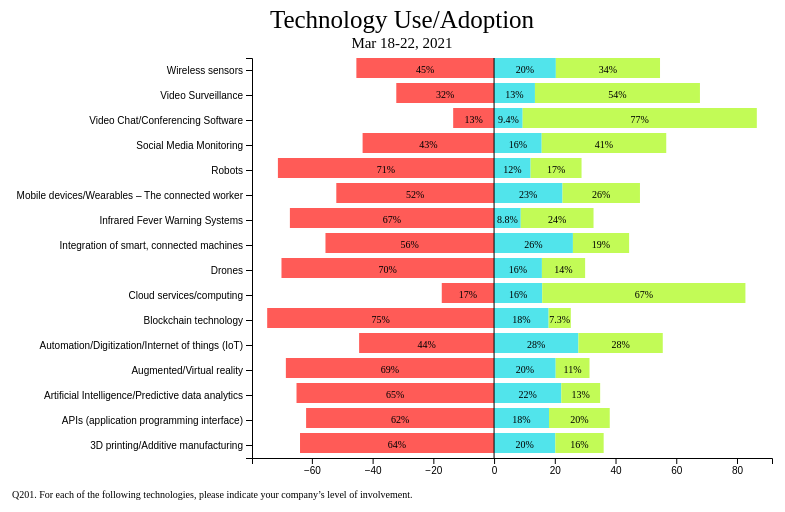
D3 v6 page, settled after 360 driven frames (6 s of simulated time); the page loaded 1 data file(s).


// ── divergingStackedBarChart.js
const svgHeight = 500
const svgWidth = 800 //fits on mobile because of "double" pixels - the whole visual
const margins = { top: 50, bottom: 50, left: 250, right: 30 } //margin along the plot
const plotHeight = svgHeight - margins.top - margins.bottom
const plotWidth = svgWidth - margins.left - margins.right

const svg = d3.select("svg")
    .attr("width", svgWidth)
    .attr("height", svgHeight)

svg.append("text")
    .text("Technology Use/Adoption")
    .attr("x", svgWidth / 2)
    .attr("y", 20)
    .attr("text-anchor", "middle")
    .attr("font-size", 25)

svg.append("text")
    .text("Mar 18-22, 2021")
    .attr("x", svgWidth / 2)
    .attr("y", 40)
    .attr("text-anchor", "middle")
    .attr("font-size", 15)

svg.append("text")
    .text("Q201. For each of the following technologies, please indicate your company’s level of involvement.")
    .attr("x", 10)
    .attr("y", svgHeight - 10)
    .attr("font-size", 10)

function countData(d, plotData, index, key) {
    const responseData = d[key]
    if (responseData === "1") {
        plotData[index][2] += 1
    } else if (responseData === "2") {
        plotData[index][1] += 1
    } else if (responseData === "3") {
        plotData[index][0] += 1
    }
}

d3.csv("../data/Wave_6.csv").then((data) => {
    let plotData = new Array(16).fill(0).map(() => { return [0, 0, 0] })
    data.forEach((d) => {
        countData(d, plotData, 0, "Q201r1")
        countData(d, plotData, 1, "Q201r2")
        countData(d, plotData, 2, "Q201r3")
        countData(d, plotData, 3, "Q201r4")
        countData(d, plotData, 4, "Q201r5")
        countData(d, plotData, 5, "Q201r6")
        countData(d, plotData, 6, "Q201r7")
        countData(d, plotData, 7, "Q201r8")
        countData(d, plotData, 8, "Q201r9")
        countData(d, plotData, 9, "Q201r10")
        countData(d, plotData, 10, "Q201r11")
        countData(d, plotData, 11, "Q201r12")
        countData(d, plotData, 12, "Q201r13")
        countData(d, plotData, 13, "Q201r14")
        countData(d, plotData, 14, "Q201r15")
        countData(d, plotData, 15, "Q201r16")

    })
    plotData = plotData.map((d) => {
        const total = d[0] + d[1] + d[2]
        return [d[0] / total * 100, d[1] / total * 100, d[2] / total * 100]
    })
    console.log(plotData)

    const yLabels = [
        "3D printing/Additive manufacturing",
        "APIs (application programming interface)",
        "Artificial Intelligence/Predictive data analytics",
        "Augmented/Virtual reality",
        "Automation/Digitization/Internet of things (IoT)",
        "Blockchain technology",
        "Cloud services/computing",
        "Drones",
        "Integration of smart, connected machines",
        "Infrared Fever Warning Systems",
        "Mobile devices/Wearables – The connected worker",
        "Robots",
        "Social Media Monitoring",
        "Video Chat/Conferencing Software",
        "Video Surveillance",
        "Wireless sensors"
    ]



    const xMin = Math.max(-100, -5 + Math.min(...plotData.map((d) => {
        return d[0] * -1
    })))
    const xMax = Math.min(100, 5 + Math.max(...plotData.map((d) => {
        return d[1] + d[2]
    })))

    const xScale = d3.scaleLinear()
        .domain([xMin, xMax])
        .range([0, svgWidth - margins.right - margins.left])
    const yScale = d3.scaleBand()
        .domain(yLabels)
        .range([svgHeight - margins.top - margins.bottom, 0])
    svg.append("g")
        .call(d3.axisBottom().scale(xScale))
        .attr("transform", `translate(${margins.left},${margins.top + plotHeight})`)

    svg.append("g")
        .call(d3.axisLeft().scale(yScale))
        .attr("transform", `translate(${margins.left},${margins.top})`)

    const plotGroup = svg.append("g")
        .attr("transform", `translate(${margins.left},${margins.top})`)


    const colorScale = ["#FF5B57", "#51E4EB", "#C2FB56"]

    const rectHeight = plotHeight / plotData.length - 5

    plotGroup.selectAll(".rect")
        .data(plotData)
        .join(
            (enter) => {
                enter.append("rect")
                    .attr("x", (d) => {
                        return xScale(d[0] * -1)
                    })
                    .attr("y", (d, i) => {
                        return yScale(yLabels[i])
                    })
                    .attr("height", rectHeight)
                    .attr("width", (d) => {
                        return xScale(0) - xScale(d[0] * -1)
                    })
                    .attr("fill", colorScale[0])
                enter.append("rect")
                    .attr("x", (d) => {
                        return xScale(0)
                    })
                    .attr("y", (d, i) => {
                        return yScale(yLabels[i])
                    })
                    .attr("height", rectHeight)
                    .attr("width", (d) => {
                        return xScale(d[1]) - xScale(0)
                    })
                    .attr("fill", colorScale[1])
                enter.append("rect")
                    .attr("x", (d) => {
                        return xScale(d[1])
                    })
                    .attr("y", (d, i) => {
                        return yScale(yLabels[i])
                    })
                    .attr("height", rectHeight)
                    .attr("width", (d) => {
                        return xScale(d[2] + d[1]) - xScale(d[1])
                    })
                    .attr("fill", colorScale[2])
                enter.append("text")
                    .text((d) => {
                        return Number.parseFloat(d[0]).toPrecision(2) + "%"
                    })
                    .attr("x", (d) => {
                        return (xScale(0) + xScale(d[0] * -1)) / 2
                    })
                    .attr("y", (d, i) => {
                        return yScale(yLabels[i]) + 15
                    })
                    .attr("text-anchor", "middle")
                    .attr("font-size", 10)
                enter.append("text")
                    .text((d) => {
                        return Number.parseFloat(d[1]).toPrecision(2) + "%"
                    })
                    .attr("x", (d) => {
                        return (xScale(0) + xScale(d[1])) / 2
                    })
                    .attr("y", (d, i) => {
                        return yScale(yLabels[i]) + 15
                    })
                    .attr("text-anchor", "middle")
                    .attr("font-size", 10)
                enter.append("text")
                    .text((d) => {
                        return Number.parseFloat(d[2]).toPrecision(2) + "%"
                    })
                    .attr("x", (d) => {
                        return (xScale(d[1]) + xScale(d[1] + d[2])) / 2
                    })
                    .attr("y", (d, i) => {
                        return yScale(yLabels[i]) + 15
                    })
                    .attr("text-anchor", "middle")
                    .attr("font-size", 10)
            }

        )
    plotGroup.append("line")
        .attr("x1", xScale(0))
        .attr("y1", 0)
        .attr("x2", xScale(0))
        .attr("y2", plotHeight)
        .attr("stroke", "black")
})

### data: ../data/Wave_6.csv
?record, uuid, date, markers, status, quarter, QCountry, QDomestic, QGDPR, QState, QBorn, QRegion, QAge, AgeR, QGeneration, Q100r1, Q100r2, Q100r3, Q100r4, Q100r5, Q100r6, Q100r7, Q100r8, Q100r9
51, eaa7jb9et1eyy7rg, 3/18/21 8:50, qualified,/Total/Total,/Industry/CjNcK,2…, 3, 1, 1, 1, 1, 47, 1975, 4, 46, 4, 4, 9, 9, 9, 7, 6, 9, 5, 2, 4
54, 8dmdp1exmmjkbqke, 3/18/21 8:56, qualified,/Total/Total,/Industry/CjNcK,2…, 3, 1, 1, 1, 1, 5, 1967, 4, 54, 5, 4, 7, 5, 5, 5, 8, 6, 8, 1, 9
57, b7r053gjea3cdndg, 3/18/21 8:59, qualified,/Total/Total,/Industry/CjNcK,2…, 3, 1, 1, 1, 1, 38, 1958, 1, 63, 6, 3, 7, 9, 7, 8, 9, 8, 8, 6, 9
58, ufntyu4bkntmpe10, 3/18/21 9:04, qualified,/Total/Total,/Industry/CjNcK,2…, 3, 1, 1, 1, 1, 14, 1960, 2, 61, 6, 3, 9, 6, 6, 7, 8, 7, 4, 7, 5
66, 4dfnkt56qstfvesv, 3/18/21 9:14, qualified,/Total/Total,/Industry/CjNcK,2…, 3, 1, 1, 1, 1, 23, 1977, 2, 44, 4, 4, 5, 1, 1, 1, 1, 1, 1, 1, 7
78, 3pgexv1pqw4cq4w3, 3/18/21 9:17, qualified,/Total/Total,/Industry/CjNcK,2…, 3, 1, 1, 1, 1, 17, 1966, 3, 55, 5, 4, 10, 10, 10, 10, 6, 7, 8, 10, 10
87, 981wpvq81eck7cge, 3/18/21 9:32, qualified,/Total/Total,/Industry/CjNcK,2…, 3, 1, 1, 1, 1, 7, 1967, 1, 54, 5, 4, 9, 9, 9, 10, 6, 9, 7, 7, 8
88, 1cufgtm98umx6uzc, 3/18/21 9:34, qualified,/Total/Total,/Industry/CjNcK,2…, 3, 1, 1, 1, 1, 9, 1983, 3, 38, 3, 5, 3, 1, 3, 4, 2, 4, 1, 4, 5
98, y8avp3t4e4cac8mc, 3/18/21 9:45, qualified,/Total/Total,/Industry/CjNcK,2…, 3, 1, 1, 1, 1, 33, 1993, 3, 28, 2, 5, 4, 7, 6, 6, 6, 7, 4, 3, 3
109, u84zz6gj39bkujjz, 3/18/21 10:00, qualified,/Total/Total,/Industry/CjNcK,2…, 3, 1, 1, 1, 1, 37, 1955, 4, 66, 6, 3, 2, 2, 2, 2, 9, 4, 8, 9, 9
120, 8nncvj696x82ksem, 3/18/21 10:05, qualified,/Total/Total,/Industry/CjNcK,2…, 3, 1, 1, 1, 1, 5, 1985, 4, 36, 3, 5, 8, 6, 6, 6, 8, 7, 6, 7, 7
125, dh6h80b7p6wmv398, 3/18/21 10:05, qualified,/Total/Total,/Industry/CjNcK,2…, 3, 1, 1, 1, 1, 3, 1966, 4, 55, 5, 4, 10, 10, 10, 10, 8, 9, 9, 9, 9
128, byzfy7g51xsftjj9, 3/18/21 10:06, qualified,/Total/Total,/Industry/CjNcK,2…, 3, 1, 1, 1, 1, 30, 1969, 1, 52, 5, 4, 10, 10, 8, 10, 8, 10, 8, 8, 10
132, uwd1xgycppejqq6v, 3/22/21 8:01, qualified,/Total/Total,/Industry/CjNcK,2…, 3, 1, 1, 1, 1, 9, 1973, 3, 48, 4, 4, 9, 9, 9, 9, 8, 8, 8, 8, 7
142, 8yrjswmewwyxmpfy, 3/18/21 10:41, qualified,/Total/Total,/Industry/CjNcK,2…, 3, 1, 1, 1, 1, 13, 1988, 2, 33, 3, 5, 10, 9, 7, 5, 8, 7, 8, 10, 7
158, kdaycja9vmkr9qyp, 3/18/21 10:18, qualified,/Total/Total,/Industry/CjNcK,2…, 3, 1, 1, 1, 1, 38, 1984, 1, 37, 3, 5, 10, 8, 8, 8, 10, 1, 10, 5, 10
186, dw9xmpdqjauus1nt, 3/18/21 10:27, qualified,/Total/Total,/Industry/CjNcK,2…, 3, 1, 1, 1, 1, 1, 1982, 3, 39, 3, 5, 9, 5, 4, 4, 7, 6, 8, 7, 9
189, 5yh0srjf74h1119u, 3/18/21 10:25, qualified,/Total/Total,/Industry/CjNcK,2…, 3, 1, 1, 1, 1, 38, 1981, 1, 40, 4, 5, 1, 1, 1, 1, 1, 1, 1, 1, 1
192, ztf3j6sm8r10eqke, 3/18/21 10:28, qualified,/Total/Total,/Industry/CjNcK,2…, 3, 1, 1, 1, 1, 13, 1956, 2, 65, 6, 3, 8, 3, 3, 5, 1, 9, 1, 9, 9
214, 25nx6sgv8k8s6epn, 3/18/21 10:32, qualified,/Total/Total,/Industry/CjNcK,2…, 3, 1, 1, 1, 1, 6, 1952, 4, 69, 6, 3, 10, 8, 8, 9, 10, 8, 9, 9, 1
219, twsjcgyb4aepdgau, 3/18/21 12:44, qualified,/Total/Total,/Industry/CjNcK,2…, 3, 1, 1, 1, 1, 25, 1981, 2, 40, 4, 5, 9, 10, 10, 10, 4, 9, 5, 7, 5
222, 28fmxm1fs3eabqz6, 3/18/21 10:32, qualified,/Total/Total,/Industry/CjNcK,2…, 3, 1, 1, 1, 1, 31, 1980, 4, 41, 4, 4, 7, 7, 7, 6, 8, 8, 7, 8, 7
223, 8y3r5x3m4y1fc3m7, 3/18/21 10:33, qualified,/Total/Total,/Industry/CjNcK,2…, 3, 1, 1, 1, 1, 22, 1969, 2, 52, 5, 4, 10, 5, 5, 6, 7, 6, 7, 6, 5
251, t35d6xa2wmrk9xjy, 3/18/21 10:42, qualified,/Total/Total,/Industry/CjNcK,2…, 3, 1, 1, 1, 1, 49, 1962, 2, 59, 5, 3, 5, 5, 5, 5, 5, 5, 5, 5, 5
259, vc9w1f520ng56c20, 3/18/21 10:44, qualified,/Total/Total,/Industry/CjNcK,2…, 3, 1, 1, 1, 1, 13, 1954, 2, 67, 6, 3, 8, 7, 7, 9, 4, 7, 5, 4, 9
268, umf9tdqhxhhaurt4, 3/18/21 10:46, qualified,/Total/Total,/Industry/CjNcK,2…, 3, 1, 1, 1, 1, 43, 1966, 3, 55, 5, 4, 10, 8, 8, 8, 5, 7, 5, 7, 9
274, 71fng3h5nt5zj2ar, 3/18/21 20:15, qualified,/Total/Total,/Industry/CjNcK,2…, 3, 1, 1, 1, 1, 43, 1966, 3, 55, 5, 4, 8, 2, 2, 2, 3, 3, 3, 3, 7
300, wgjqnd2mckdwmb98, 3/18/21 10:48, qualified,/Total/Total,/Industry/CjNcK,2…, 3, 1, 1, 1, 1, 17, 1987, 3, 34, 3, 5, 9, 8, 5, 9, 8, 8, 5, 9, 7
308, kqhb23kkpahubyap, 3/18/21 10:55, qualified,/Total/Total,/Industry/CjNcK,2…, 3, 1, 1, 1, 1, 40, 1976, 3, 45, 4, 4, 1, 1, 1, 2, 2, 1, 2, 2, 1
309, y9w4spkp9cz1sen9, 3/18/21 10:51, qualified,/Total/Total,/Industry/CjNcK,2…, 3, 1, 1, 1, 1, 13, 1974, 2, 47, 4, 4, 6, 7, 5, 5, 1, 7, 4, 4, 7
311, sufrsycvs7erumgb, 3/18/21 10:52, qualified,/Total/Total,/Industry/CjNcK,2…, 3, 1, 1, 1, 1, 5, 1956, 4, 65, 6, 3, 10, 9, 7, 10, 8, 5, 4, 8, 9
331, 1yr0q3p8cruckprf, 3/18/21 10:58, qualified,/Total/Total,/Industry/CjNcK,2…, 3, 1, 1, 1, 1, 47, 1970, 4, 51, 5, 4, 8, 2, 2, 3, 9, 7, 10, 3, 1
333, qsy4fxhxmt719nmz, 3/18/21 11:04, qualified,/Total/Total,/Industry/CjNcK,2…, 3, 1, 1, 1, 1, 32, 1948, 1, 73, 7, 3, 3, 3, 4, 5, 1, 5, 3, 1, 1
361, 0ned2p03s7mdzkm8, 3/18/21 11:10, qualified,/Total/Total,/Industry/CjNcK,2…, 3, 1, 1, 1, 1, 9, 1957, 3, 64, 6, 3, 6, 6, 6, 6, 8, 7, 6, 7, 7
373, yqbnwyaw4gmmm6d3, 3/18/21 11:12, qualified,/Total/Total,/Industry/CjNcK,2…, 3, 1, 1, 1, 1, 35, 1951, 2, 70, 7, 3, 5, 6, 1, 1, 10, 5, 8, 7, 4
374, svn76a0bfbccy2rd, 3/18/21 11:12, qualified,/Total/Total,/Industry/CjNcK,2…, 3, 1, 1, 1, 1, 33, 1960, 3, 61, 6, 3, 10, 9, 9, 9, 97, 9, 97, 10, 10
381, 8m10tgaus1henc6c, 3/18/21 11:16, qualified,/Total/Total,/Industry/CjNcK,2…, 3, 1, 1, 1, 1, 49, 1968, 2, 53, 5, 4, 7, 5, 7, 7, 5, 8, 5, 5, 9
382, h2m5e112e8mybygf, 3/18/21 11:13, qualified,/Total/Total,/Industry/CjNcK,2…, 3, 1, 1, 1, 1, 13, 1958, 2, 63, 6, 3, 5, 3, 4, 4, 4, 6, 7, 8, 3
396, zyk1886jv8dsvzm3, 3/18/21 11:25, qualified,/Total/Total,/Industry/CjNcK,2…, 3, 1, 1, 1, 1, 43, 1961, 3, 60, 6, 3, 5, 8, 97, 97, 7, 7, 5, 8, 7
406, 1w2kya6gy1rkqh1c, 3/18/21 13:27, qualified,/Total/Total,/Industry/CjNcK,2…, 3, 1, 1, 1, 1, 30, 1962, 1, 59, 5, 3, 6, 6, 5, 4, 4, 3, 4, 3, 5
… [head cut at 6 KiB]